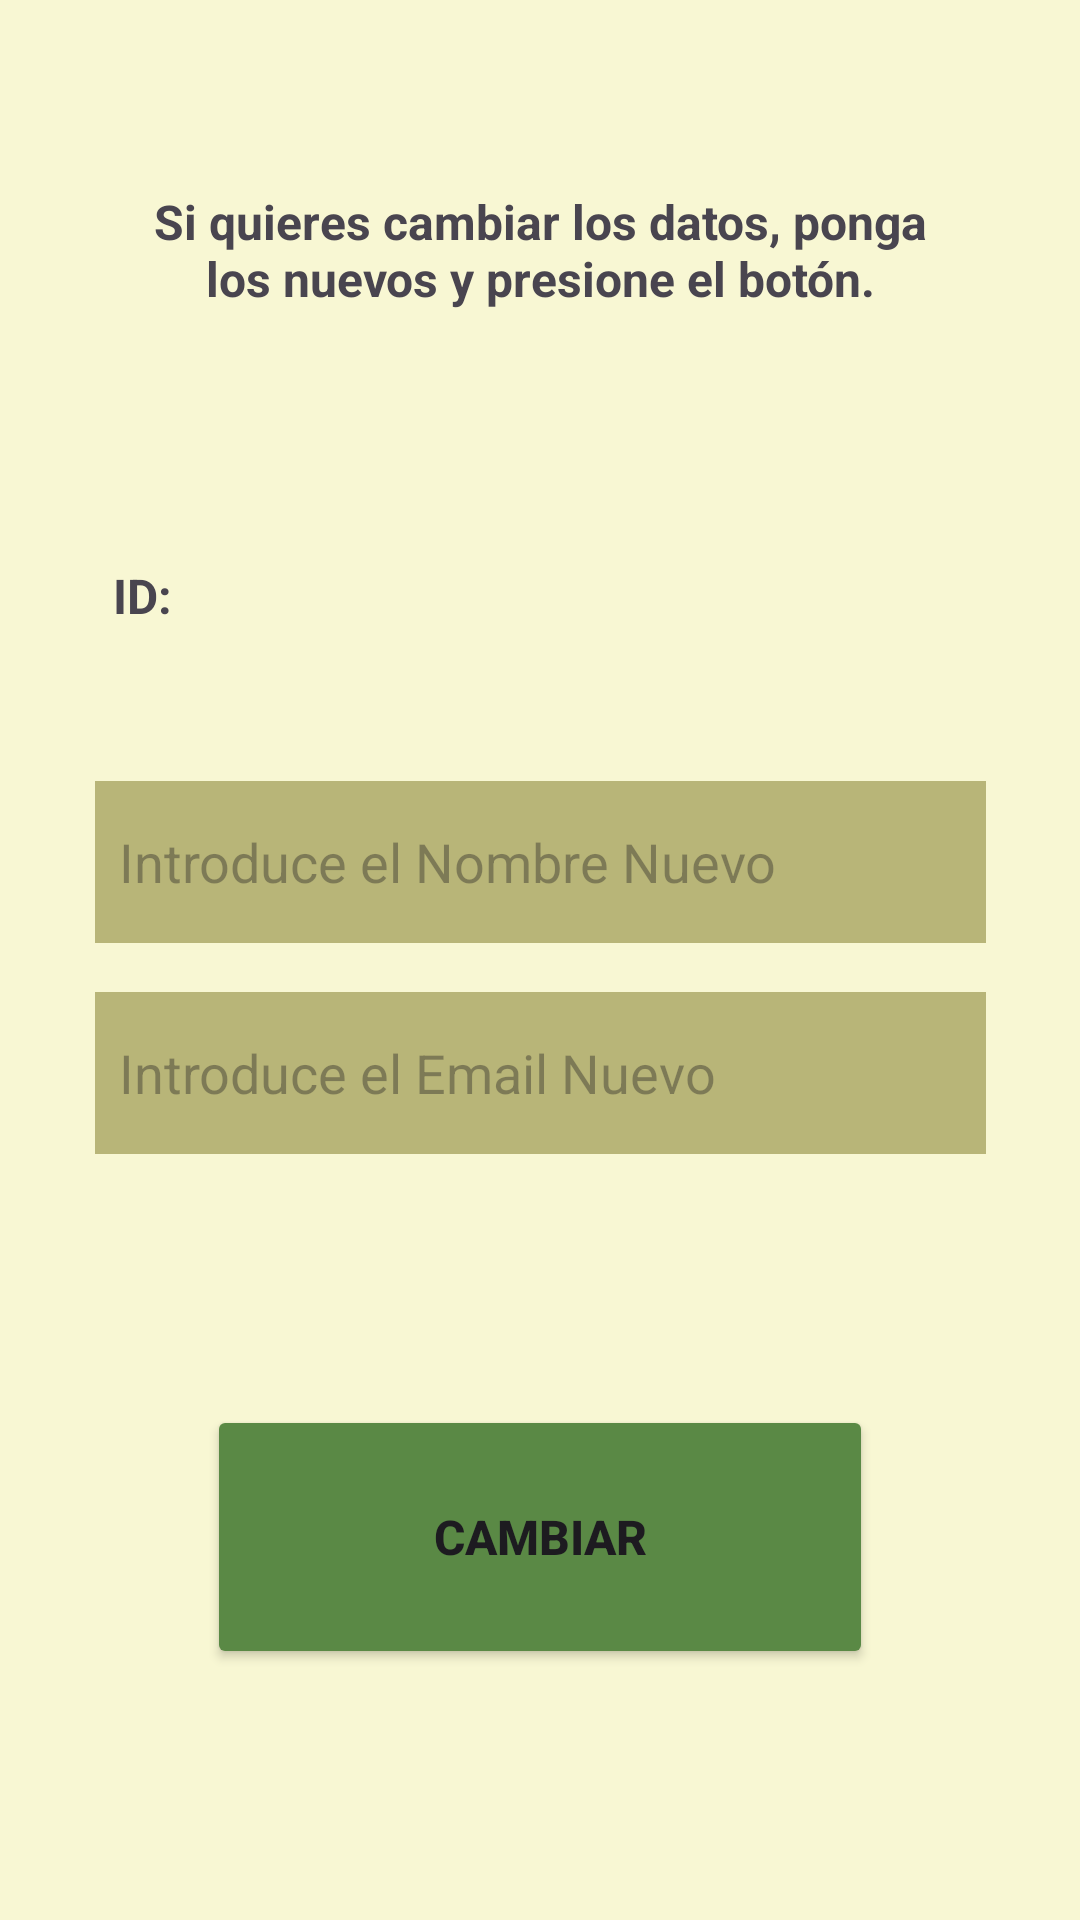

This screen was rendered from an Android layout file. Write that file and the resources it references.
<!-- AndroidManifest.xml: application theme Theme.LostPaws -->
<!-- res/layout/fragment_editar_usuario.xml -->
<?xml version="1.0" encoding="utf-8"?>
<androidx.constraintlayout.widget.ConstraintLayout xmlns:android="http://schemas.android.com/apk/res/android"
    xmlns:app="http://schemas.android.com/apk/res-auto"
    xmlns:tools="http://schemas.android.com/tools"
    android:layout_width="match_parent"
    android:layout_height="match_parent"
    android:background="@color/amarillo_fondo"
    tools:context=".EditarUsuario">

    <EditText
        android:id="@+id/editTextNombre"
        android:layout_width="297dp"
        android:layout_height="54dp"
        android:background="@color/amarillo_editText"
        android:hint="Introduce el Nombre Nuevo"
        android:paddingStart="8dp"
        app:layout_constraintBottom_toBottomOf="parent"
        app:layout_constraintEnd_toEndOf="parent"
        app:layout_constraintStart_toStartOf="parent"
        app:layout_constraintTop_toTopOf="parent"
        app:layout_constraintVertical_bias="0.444" />

    <EditText
        android:id="@+id/editTextEmail"
        android:layout_width="297dp"
        android:layout_height="54dp"
        android:background="@color/amarillo_editText"
        android:hint="Introduce el Email Nuevo"
        android:paddingStart="8dp"
        app:layout_constraintBottom_toBottomOf="parent"
        app:layout_constraintEnd_toEndOf="parent"
        app:layout_constraintStart_toStartOf="parent"
        app:layout_constraintTop_toTopOf="parent"
        app:layout_constraintVertical_bias="0.564" />

    <Button
        android:id="@+id/btnCambiar"
        android:layout_width="222dp"
        android:layout_height="88dp"
        android:textSize="16dp"
        android:textStyle="bold"
        android:backgroundTint="@color/verde_boton"
        android:text="CAMBIAR"
        app:layout_constraintBottom_toBottomOf="parent"
        app:layout_constraintEnd_toEndOf="parent"
        app:layout_constraintStart_toStartOf="parent"
        app:layout_constraintTop_toBottomOf="@+id/editTextEmail" />

    <TextView
        android:id="@+id/textView8"
        android:layout_width="261dp"
        android:layout_height="81dp"
        android:gravity="center"
        android:text="Si quieres cambiar los datos, ponga los nuevos y presione el botón."
        android:textSize="16dp"
        android:textStyle="bold"
        app:layout_constraintBottom_toTopOf="@+id/editTextNombre"
        app:layout_constraintEnd_toEndOf="parent"
        app:layout_constraintStart_toStartOf="parent"
        app:layout_constraintTop_toTopOf="parent"
        app:layout_constraintVertical_bias="0.24" />

    <TextView
        android:id="@+id/textId"
        android:layout_width="261dp"
        android:layout_height="81dp"
        android:gravity="center_vertical"
        android:text="ID: "
        android:textSize="16dp"
        android:textStyle="bold"
        app:layout_constraintBottom_toTopOf="@+id/editTextNombre"
        app:layout_constraintEnd_toEndOf="parent"
        app:layout_constraintHorizontal_bias="0.38"
        app:layout_constraintStart_toStartOf="parent"
        app:layout_constraintTop_toTopOf="parent"
        app:layout_constraintVertical_bias="0.881" />

</androidx.constraintlayout.widget.ConstraintLayout>
<!-- resources referenced by this layout -->
<resources>
  <color name="amarillo_editText">#B8B578</color>
  <color name="amarillo_fondo">#f8f7d3</color>
  <color name="verde_boton">#5a8945</color>
  <style name="Theme.LostPaws" parent="Base.Theme.LostPaws" />
  <style name="Base.Theme.LostPaws" parent="Theme.Material3.DayNight.NoActionBar">
          
          
      </style>
</resources>
